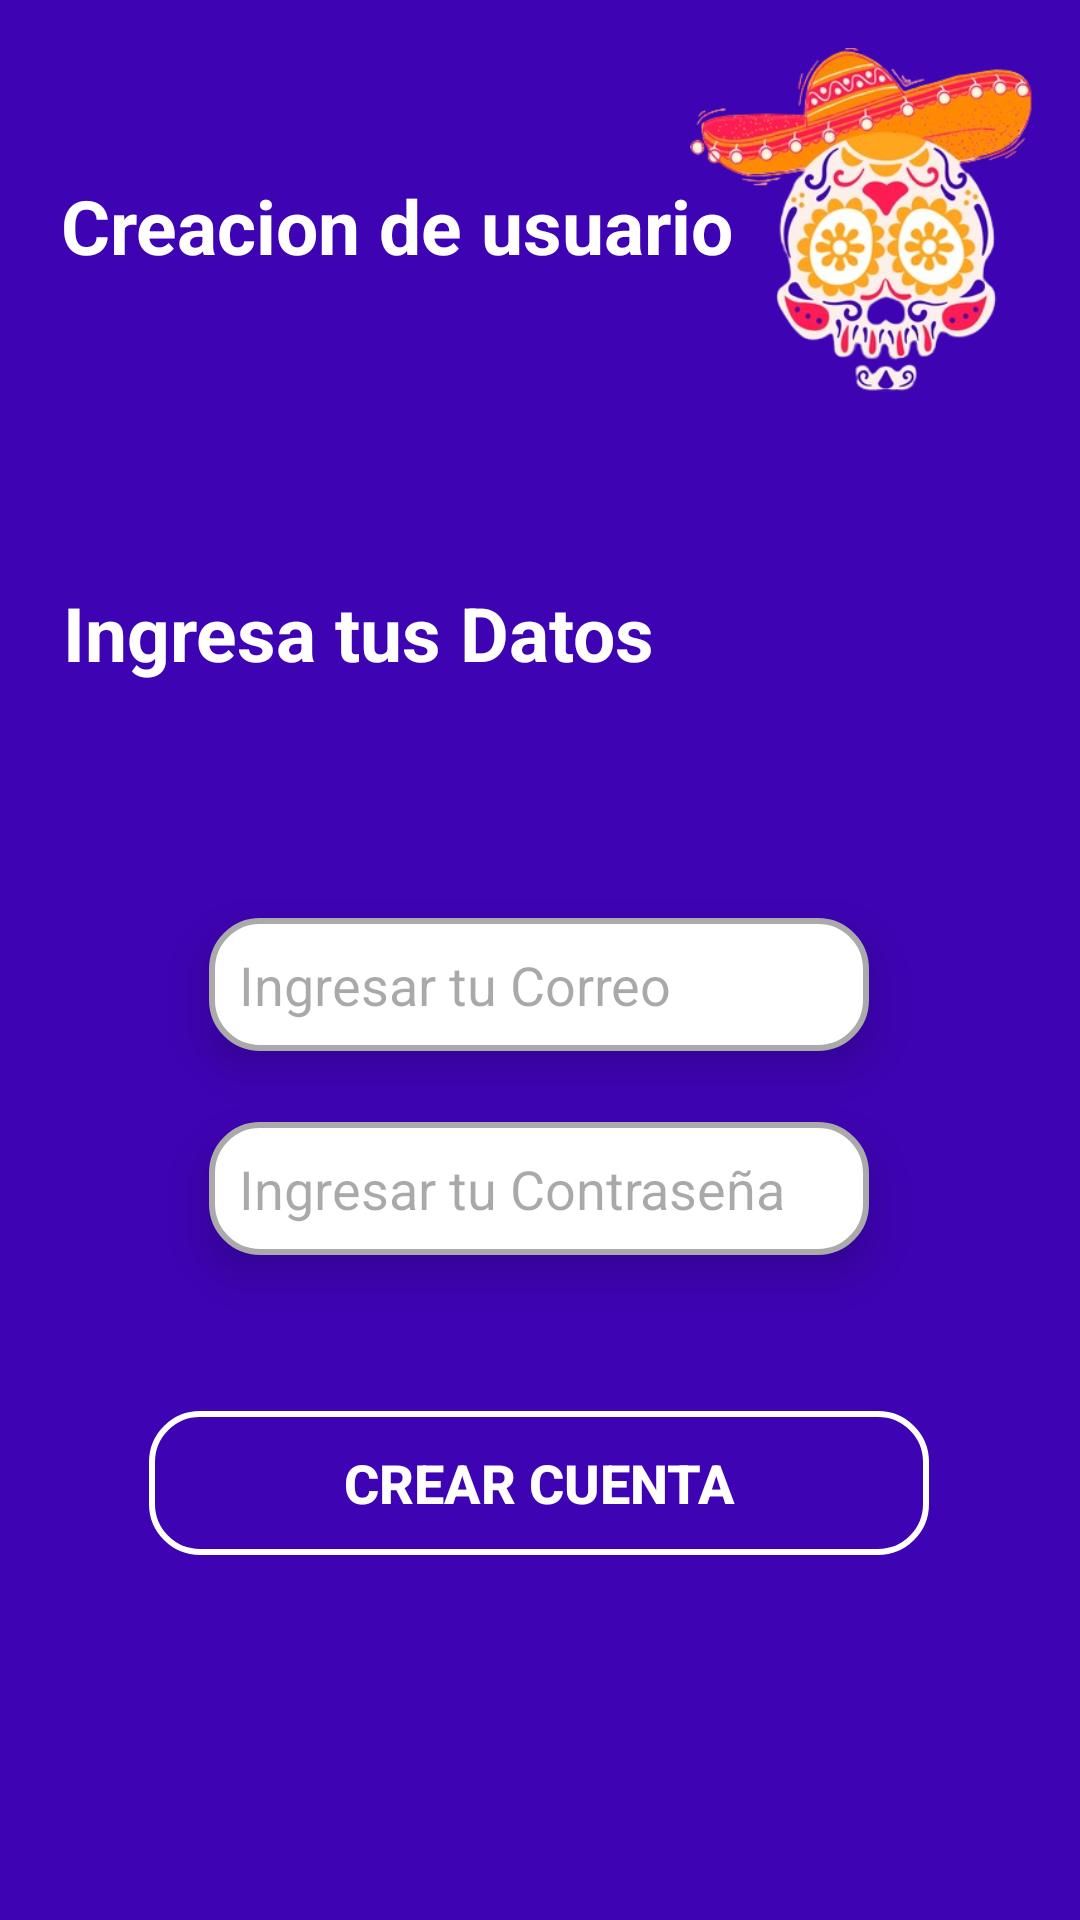

Write the Android layout XML for this screen, with the resource values it uses.
<!-- AndroidManifest.xml: application theme Theme.Desafio2DSM -->
<!-- res/layout/activity_register.xml -->
<?xml version="1.0" encoding="utf-8"?>
<androidx.constraintlayout.widget.ConstraintLayout xmlns:android="http://schemas.android.com/apk/res/android"
    xmlns:app="http://schemas.android.com/apk/res-auto"
    xmlns:tools="http://schemas.android.com/tools"
    android:id="@+id/main"
    android:layout_width="match_parent"
    android:layout_height="match_parent"
    tools:context=".RegisterActivity"
    android:background="@color/bgPurple">

    <View
        android:id="@+id/view3"
        android:layout_width="wrap_content"
        android:layout_height="150dp"
        app:layout_constraintEnd_toEndOf="parent"
        app:layout_constraintHorizontal_bias="0.0"
        app:layout_constraintStart_toStartOf="parent"
        app:layout_constraintTop_toTopOf="parent" />

    <TextView
        android:id="@+id/textView"
        android:layout_width="wrap_content"
        android:layout_height="wrap_content"
        android:text="@string/txtRegister"
        android:textColor="@color/white"
        android:textSize="25dp"
        android:textStyle="bold"
        app:layout_constraintBottom_toBottomOf="@+id/view3"
        app:layout_constraintEnd_toEndOf="@+id/view3"
        app:layout_constraintHorizontal_bias="0.15"
        app:layout_constraintStart_toStartOf="parent"
        app:layout_constraintTop_toTopOf="parent" />

    <ImageView
        android:id="@+id/imageView2"
        android:layout_width="119dp"
        android:layout_height="115dp"
        app:layout_constraintBottom_toBottomOf="@+id/view3"
        app:layout_constraintEnd_toEndOf="@+id/view3"
        app:layout_constraintHorizontal_bias="0.945"
        app:layout_constraintStart_toStartOf="@+id/view3"
        app:layout_constraintTop_toTopOf="@+id/view3"
        app:layout_constraintVertical_bias="0.457"
        app:srcCompat="@drawable/imglogin" />

    <View
        android:id="@+id/view4"
        android:layout_width="wrap_content"
        android:layout_height="0dp"
        android:backgroundTint="@color/black"
        app:layout_constraintBottom_toBottomOf="parent"
        app:layout_constraintEnd_toEndOf="parent"
        app:layout_constraintHorizontal_bias="0.0"
        app:layout_constraintStart_toStartOf="parent"
        app:layout_constraintTop_toBottomOf="@+id/view3"
        app:layout_constraintVertical_bias="0.0" />

    <TextView
        android:id="@+id/textView5"
        android:layout_width="wrap_content"
        android:layout_height="wrap_content"
        android:layout_marginTop="44dp"
        android:text="@string/ingresarDatos"
        android:textColor="@color/white"
        android:textSize="25dp"
        android:textStyle="bold"
        app:layout_constraintEnd_toEndOf="parent"
        app:layout_constraintHorizontal_bias="0.13"
        app:layout_constraintStart_toStartOf="parent"
        app:layout_constraintTop_toBottomOf="@+id/view3" />

    <EditText
        android:id="@+id/email"
        android:layout_width="220dp"
        android:layout_height="wrap_content"
        android:layout_marginTop="156dp"
        android:background="@drawable/rounded"
        android:elevation="4dp"
        android:ems="10"
        android:inputType="textEmailAddress"
        android:hint="@string/inputCorreo"
        android:translationZ="4dp"
        android:textColor="@color/black"
        app:layout_constraintEnd_toEndOf="parent"
        app:layout_constraintHorizontal_bias="0.497"
        app:layout_constraintStart_toStartOf="@+id/view4"
        app:layout_constraintTop_toBottomOf="@+id/view3" />

    <EditText
        android:id="@+id/password"
        android:layout_width="220dp"
        android:layout_height="wrap_content"
        android:background="@drawable/rounded"
        android:elevation="4dp"
        android:ems="10"
        android:inputType="textVisiblePassword"
        android:hint="@string/inputContra"
        android:translationZ="4dp"
        android:textColor="@color/black"
        app:layout_constraintBottom_toBottomOf="@+id/view4"
        app:layout_constraintEnd_toEndOf="parent"
        app:layout_constraintHorizontal_bias="0.497"
        app:layout_constraintStart_toStartOf="@+id/view4"
        app:layout_constraintTop_toBottomOf="@+id/email"
        app:layout_constraintVertical_bias="0.097" />

    <Button
        android:id="@id/btnCrearCuenta"
        android:layout_width="260dp"
        android:layout_height="wrap_content"
        android:layout_marginTop="52dp"
        android:background="@drawable/btnmain"
        android:text="@string/btnRegistro"
        android:textSize="18sp"
        android:textColor="@color/white"
        android:textStyle="bold"
        app:layout_constraintEnd_toEndOf="parent"
        app:layout_constraintHorizontal_bias="0.496"
        app:layout_constraintStart_toStartOf="parent"
        app:layout_constraintTop_toBottomOf="@+id/password" />

</androidx.constraintlayout.widget.ConstraintLayout>
<!-- resources referenced by this layout -->
<resources>
  <color name="bgPurple">#3e03b2</color>
  <color name="black">#FF000000</color>
  <color name="white">#FFFFFFFF</color>
  <!-- drawable btnmain (drawable) -->
  <?xml version="1.0" encoding="utf-8"?>
  <shape xmlns:android="http://schemas.android.com/apk/res/android">
      
      <solid android:color="@android:color/transparent" />
  
      
      <corners android:radius="16dp" />
  
      
      <stroke
          android:width="2dp"
          android:color="@android:color/white" /> 
  </shape>
  <!-- drawable imglogin: png bitmap (drawable, 115435 bytes) -->
  <!-- drawable rounded (drawable) -->
  <?xml version="1.0" encoding="utf-8"?>
  <shape xmlns:android="http://schemas.android.com/apk/res/android">
  
  
      
      <solid android:color="@android:color/white" />
  
      
      <corners android:radius="16dp" />
  
      
      <stroke
          android:width="2dp"
          android:color="@android:color/darker_gray" />
  
      
      <padding
          android:left="10dp"
          android:right="10dp"
          android:top="10dp"
          android:bottom="10dp" />
  </shape>
  <string name="btnRegistro">CREAR CUENTA</string>
  <string name="ingresarDatos">Ingresa tus Datos</string>
  <string name="inputContra">Ingresar tu Contraseña</string>
  <string name="inputCorreo">Ingresar tu Correo</string>
  <string name="txtRegister">Creacion de usuario</string>
  <style name="Theme.Desafio2DSM" parent="Base.Theme.Desafio2DSM" />
  <style name="Base.Theme.Desafio2DSM" parent="Theme.Material3.DayNight.NoActionBar">
          
          
      </style>
</resources>
